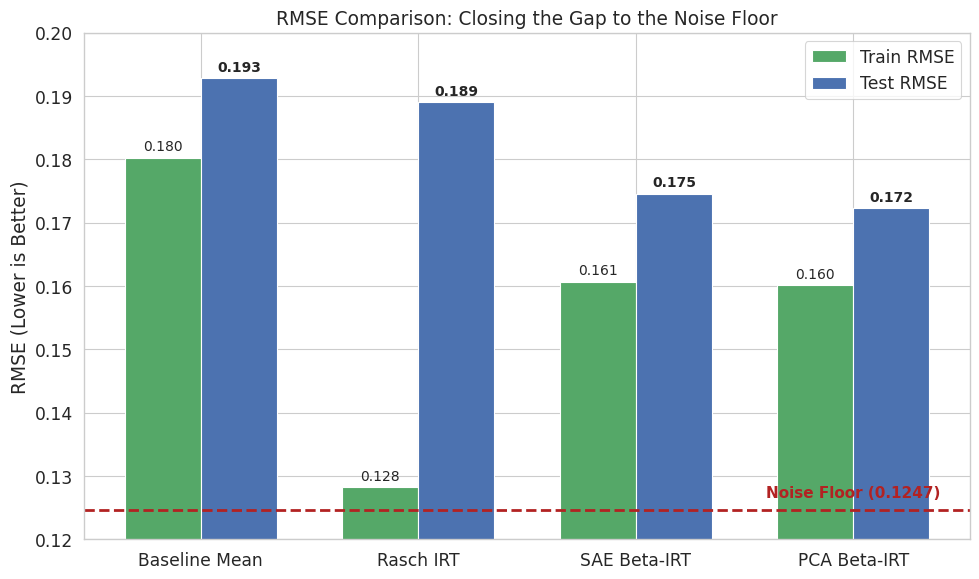
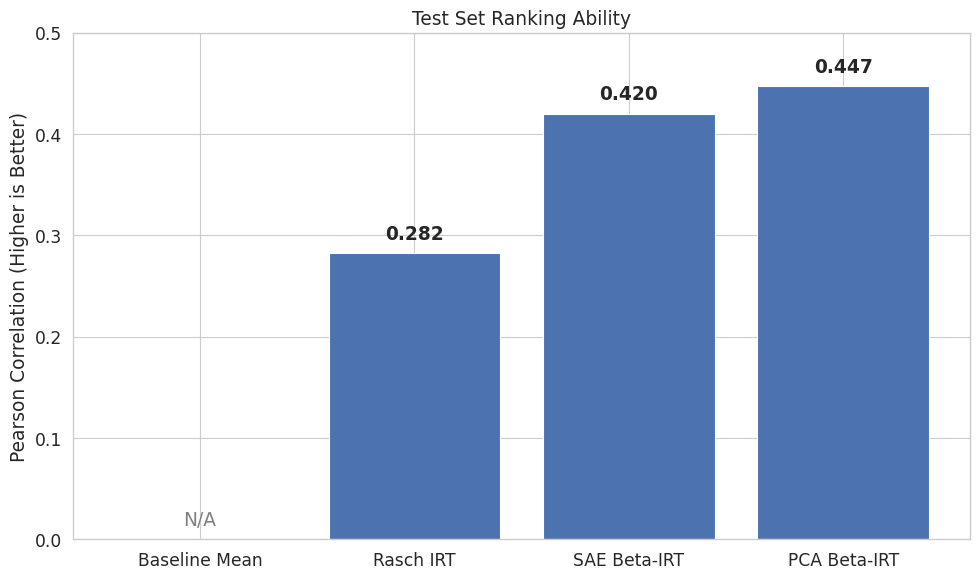

The matplotlib source for these figures, in order:
import matplotlib.pyplot as plt
import pandas as pd
import numpy as np
import seaborn as sns

# ==============================================================================
# 1. DATA ENTRY
# ==============================================================================
# Using the latest values from your summary run
data = {
    'model': ['Baseline Mean', 'Rasch IRT', 'SAE Beta-IRT', 'PCA Beta-IRT'],
    'train_rmse': [0.180234, 0.128248, 0.160648, 0.160115],
    'test_rmse':  [0.192840, 0.189031, 0.174559, 0.172277],
    'train_corr': [0.0,      0.703902, 0.453243, 0.456685], # 0.0 for Baseline Mean
    'test_corr':  [0.0,      0.282237, 0.419988, 0.447056]  # 0.0 for Baseline Mean
}
df = pd.DataFrame(data)

# The theoretical noise limit calculated earlier
NOISE_FLOOR = 0.1247

# ==============================================================================
# 2. PLOTTING CONFIGURATION
# ==============================================================================
# Use default Seaborn style which defaults to the standard 'tab10' palette
sns.set_theme(style="whitegrid", context="paper", font_scale=1.4)
colors = sns.color_palette() 

# Assign default tab10 colors to models for consistency
model_color_map = {
    'Baseline Mean': colors[7], # Tab:Gray
    'Rasch IRT':     colors[3], # Tab:Red
    'SAE Beta-IRT':  colors[2],  # Tab:Green
    'PCA Beta-IRT':  colors[0], # Tab:Blue
}

# ==============================================================================
# PLOT 1: Zoomed RMSE Bar Chart (The "Performance Gap" Chart)
# ==============================================================================
fig, ax = plt.subplots(figsize=(10, 6))

x = np.arange(len(df))
width = 0.35

# Use neutral colors for Train/Test bars to avoid clashing
rects1 = ax.bar(x - width/2, df['train_rmse'], width, label='Train RMSE', color=colors[2]) # Light Blue/Cyan
rects2 = ax.bar(x + width/2, df['test_rmse'], width, label='Test RMSE', color=colors[0]) # Standard Blue

# Theoretical Limit Line
ax.axhline(NOISE_FLOOR, color="firebrick", linestyle='--', linewidth=2) # Red dashed line
ax.text(3.4, NOISE_FLOOR + 0.002, f'Noise Floor ({NOISE_FLOOR})', color="firebrick", fontsize=11, ha='right', fontweight='bold')

# Formatting
ax.set_ylabel('RMSE (Lower is Better)')
ax.set_title('RMSE Comparison: Closing the Gap to the Noise Floor')
ax.set_xticks(x)
ax.set_xticklabels(df['model'])
ax.set_ylim(0.12, 0.20)  # ZOOMED
ax.legend(loc='upper right', frameon=True)

# Add value labels
def autolabel(rects, is_test=False):
    for rect in rects:
        height = rect.get_height()
        font_weight = 'bold' if is_test else 'normal'
        ax.annotate(f'{height:.3f}',
                    xy=(rect.get_x() + rect.get_width() / 2, height),
                    xytext=(0, 3), textcoords="offset points",
                    ha='center', va='bottom', fontsize=10, fontweight=font_weight)

autolabel(rects1)
autolabel(rects2, is_test=True)

plt.tight_layout()
plt.savefig('paper_rmse_comparison.png', dpi=300)
print("Saved paper_rmse_comparison.png")

# ==============================================================================
# PLOT 3: Pearson Correlation (The "Ranking" Chart)
# ==============================================================================
fig, ax = plt.subplots(figsize=(10, 6))

# Plot bars using the consistent model colors
bars = ax.bar(df['model'], df['test_corr'], color=colors[0])

ax.set_ylabel('Pearson Correlation (Higher is Better)')
ax.set_title('Test Set Ranking Ability')
ax.set_ylim(0, 0.5)

# Add values
for bar in bars:
    height = bar.get_height()
    if height > 0:
        ax.text(bar.get_x() + bar.get_width()/2., height + 0.01,
                f'{height:.3f}', ha='center', va='bottom', fontweight='bold')
    else:
        ax.text(bar.get_x() + bar.get_width()/2., 0.01,
                'N/A', ha='center', va='bottom', color='gray')

plt.tight_layout()
plt.savefig('paper_correlation.png', dpi=300)
print("Saved paper_correlation.png")
